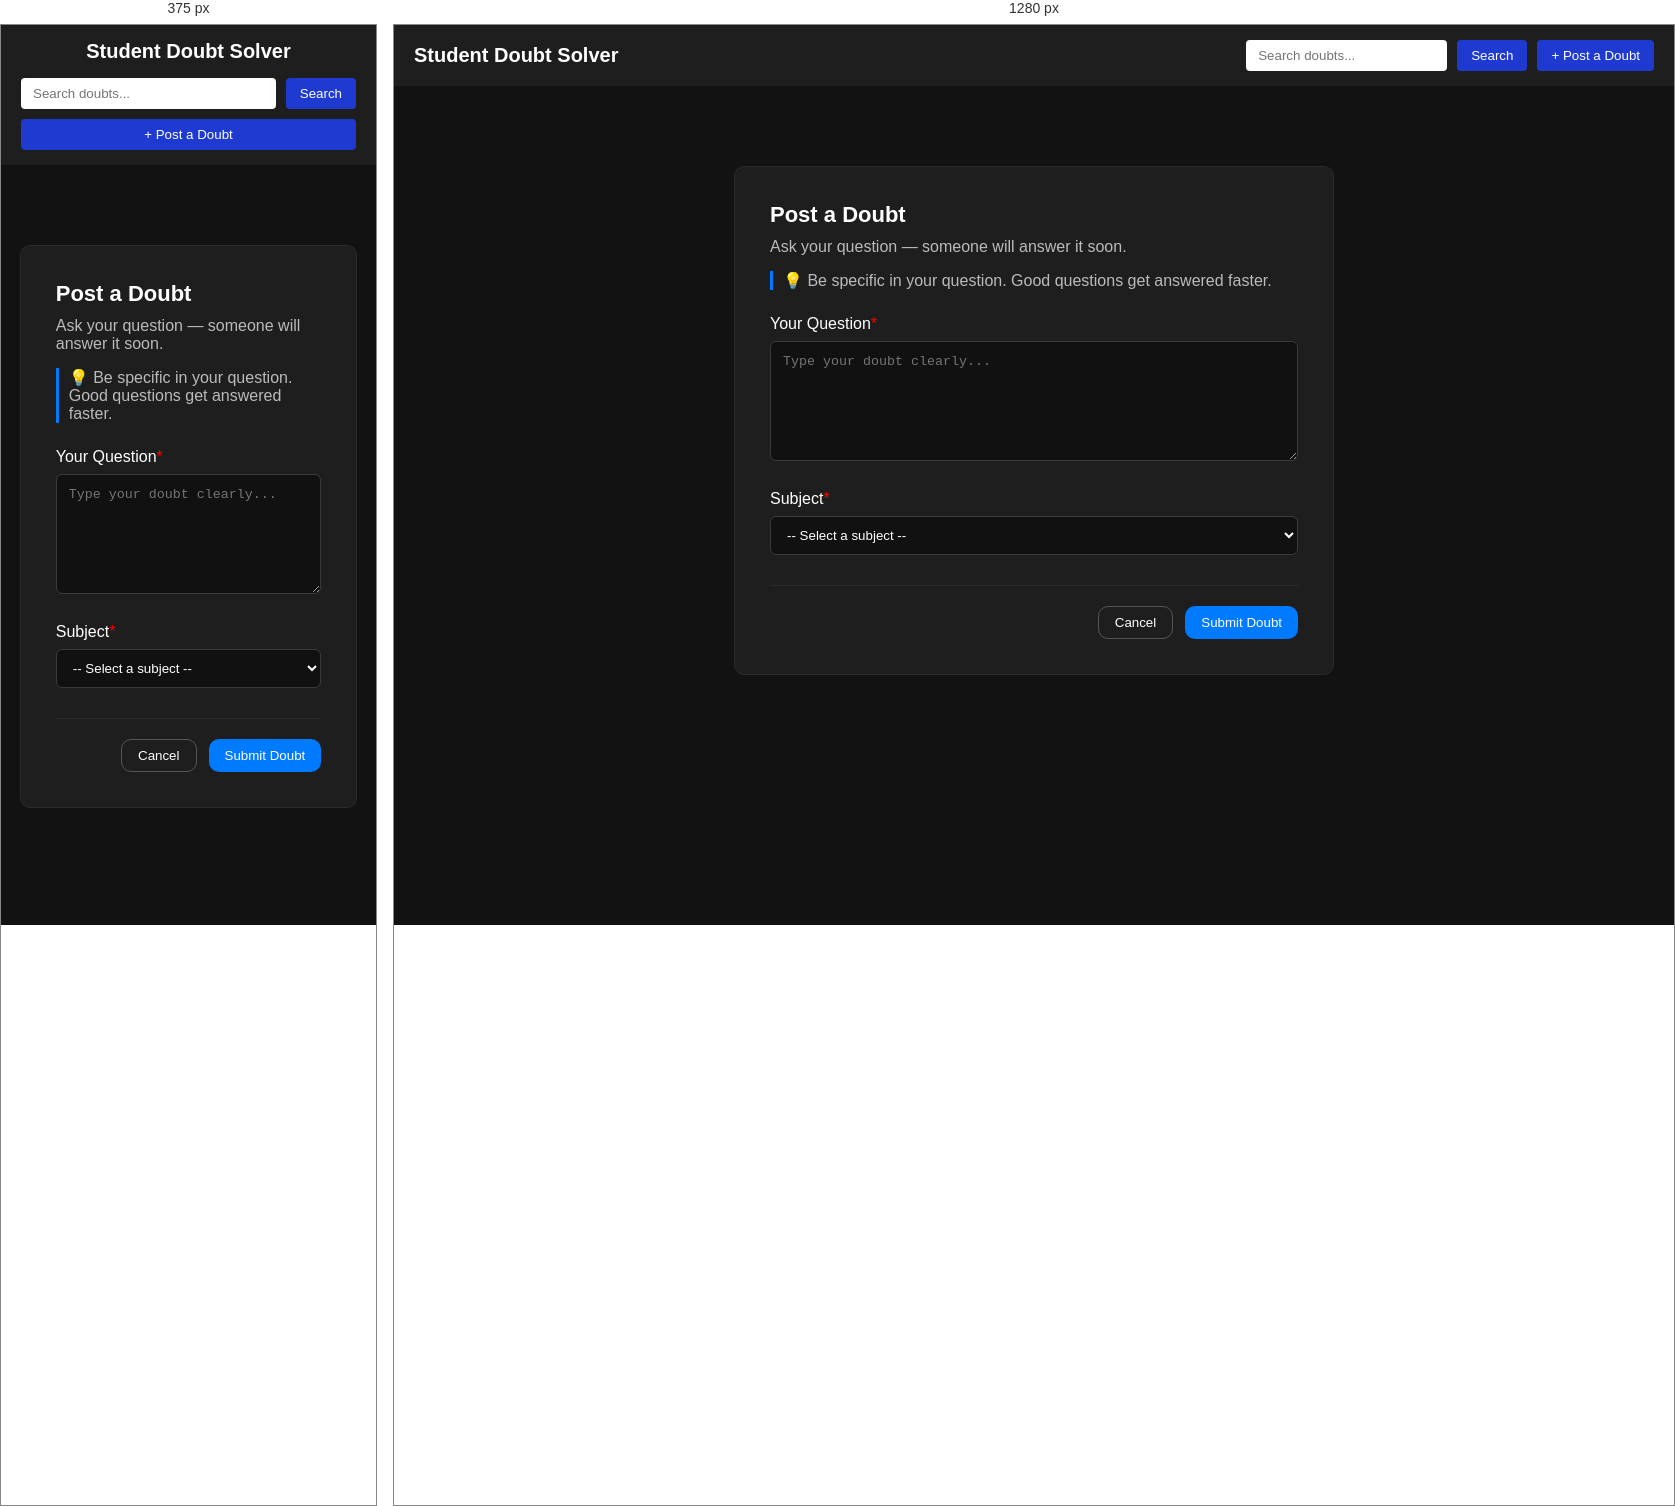
Rendered at 375 px and 1280 px, left to right.

<!-- file: post-doubt.html -->
<!DOCTYPE html>
<html lang="en">
<head>
    <meta charset="UTF-8">
    <meta name="viewport" content="width=device-width, initial-scale=1.0">
    <title>Document</title>
    <link rel="stylesheet" href="style.css">
</head>
<body>
     <nav>
   <div class="navbar">
    <div class="logo">Student Doubt Solver</div>
    
   <div class="nav-right">
    <input type="text" placeholder="Search doubts...">
    <button>Search</button>
    <button class="post-btn">+ Post a Doubt</button>
  </div>
</div>
     </nav>
     <div class="form-card">
        <p class="post">Post a Doubt</p>
        <p class="askques">Ask your question — someone will answer it soon.</p>
        <p class="tip">💡 Be specific in your question. Good questions get answered faster.</p>
        <div class="form-group">
  <p class="ques">Your Question<span class="asterik">*</span></p>
  <textarea id="questionbox" placeholder="Type your doubt clearly..."></textarea>
</div>

<div class="form-group">
  <p class="ques">Subject<span class="asterik">*</span></p>
  <select id="subjectbox">
    <option value="">-- Select a subject --</option>
    <option>Programming</option>
    <option>Maths</option>
    <option>Physics</option>
    <option>Other</option>
  </select>
</div>
<div class="btn">
    <button class="cancel">Cancel</button>
         <button class="submit" onclick="handlesubmit()">Submit Doubt</button>
</div>
         
     </div>
</body>
</html>
<script src="script.js"></script>

/* @media block from style.css */
@media (max-width: 700px){

    .navbar{
        flex-direction: column;
        align-items: flex-start;
        gap: 15px;
    }

    .nav-right{
        width: 100%;
        display: flex;
        flex-wrap: wrap;
        gap: 10px;
    }

    .nav-right input{
        flex: 1;
        min-width: 150px;
    }

    .post-btn{
        width: 100%;
    }

}

/* @media block from style.css */
@media (max-width:700px){
    .logo{
        font-size: 24px;
    }
}